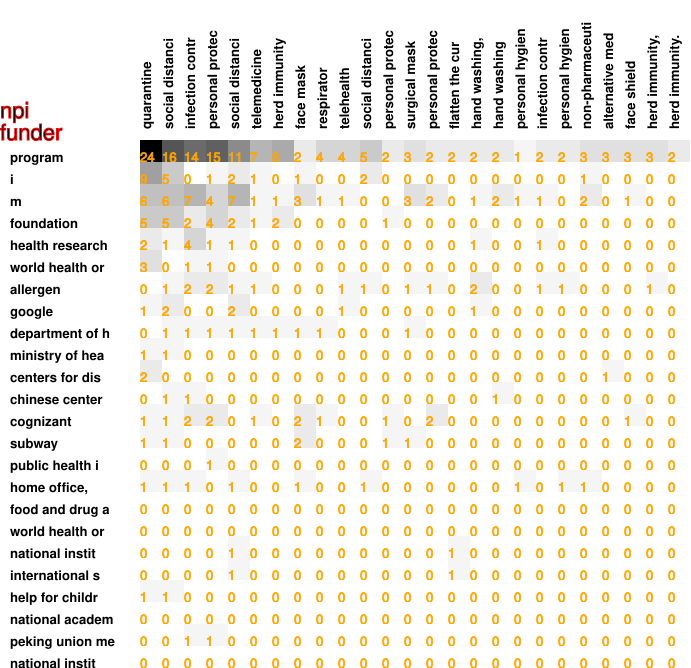

Values plotted in this chart, from the file beside it:
24, 16, 14, 15, 11, 7, 8, 2, 4, 4, 5, 2, 3, 2, 2, 2, 2, 1, 2, 2, 3, 3, 3, 3
9, 5, 0, 1, 2, 1, 0, 1, 0, 0, 2, 0, 0, 0, 0, 0, 0, 0, 0, 0, 1, 0, 0, 0
6, 6, 7, 4, 7, 1, 1, 3, 1, 1, 0, 0, 3, 2, 0, 1, 2, 1, 1, 0, 2, 0, 1, 0
5, 5, 2, 4, 2, 1, 2, 0, 0, 0, 0, 1, 0, 0, 0, 0, 0, 0, 0, 0, 0, 0, 0, 0
2, 1, 4, 1, 1, 0, 0, 0, 0, 0, 0, 0, 0, 0, 0, 1, 0, 0, 1, 0, 0, 0, 0, 0
3, 0, 1, 1, 0, 0, 0, 0, 0, 0, 0, 0, 0, 0, 0, 0, 0, 0, 0, 0, 0, 0, 0, 0
0, 1, 2, 2, 1, 1, 0, 0, 0, 1, 1, 0, 1, 1, 0, 2, 0, 0, 1, 1, 0, 0, 0, 1
1, 2, 0, 0, 2, 0, 0, 0, 0, 1, 0, 0, 0, 0, 0, 1, 0, 0, 0, 0, 0, 0, 0, 0
0, 1, 1, 1, 1, 1, 1, 1, 1, 0, 0, 0, 1, 0, 0, 0, 0, 0, 0, 0, 0, 0, 0, 0
1, 1, 0, 0, 0, 0, 0, 0, 0, 0, 0, 0, 0, 0, 0, 0, 0, 0, 0, 0, 0, 0, 0, 0
2, 0, 0, 0, 0, 0, 0, 0, 0, 0, 0, 0, 0, 0, 0, 0, 0, 0, 0, 0, 0, 1, 0, 0
0, 1, 1, 0, 0, 0, 0, 0, 0, 0, 0, 0, 0, 0, 0, 0, 1, 0, 0, 0, 0, 0, 0, 0
1, 1, 2, 2, 0, 1, 0, 2, 1, 0, 0, 1, 0, 2, 0, 0, 0, 0, 0, 0, 0, 0, 1, 0
1, 1, 0, 0, 0, 0, 0, 2, 0, 0, 0, 1, 1, 0, 0, 0, 0, 0, 0, 0, 0, 0, 0, 0
0, 0, 0, 1, 0, 0, 0, 0, 0, 0, 0, 0, 0, 0, 0, 0, 0, 0, 0, 0, 0, 0, 0, 0
1, 1, 1, 0, 1, 0, 0, 1, 0, 0, 1, 0, 0, 0, 0, 0, 0, 1, 0, 1, 1, 0, 0, 0
0, 0, 0, 0, 0, 0, 0, 0, 0, 0, 0, 0, 0, 0, 0, 0, 0, 0, 0, 0, 0, 0, 0, 0
0, 0, 0, 0, 0, 0, 0, 0, 0, 0, 0, 0, 0, 0, 0, 0, 0, 0, 0, 0, 0, 0, 0, 0
0, 0, 0, 0, 1, 0, 0, 0, 0, 0, 0, 0, 0, 0, 1, 0, 0, 0, 0, 0, 0, 0, 0, 0
0, 0, 0, 0, 1, 0, 0, 0, 0, 0, 0, 0, 0, 0, 1, 0, 0, 0, 0, 0, 0, 0, 0, 0
1, 1, 0, 0, 0, 0, 0, 0, 0, 0, 0, 0, 0, 0, 0, 0, 0, 0, 0, 0, 0, 0, 0, 0
0, 0, 0, 0, 0, 0, 0, 0, 0, 0, 0, 0, 0, 0, 0, 0, 0, 0, 0, 0, 0, 0, 0, 0
0, 0, 1, 1, 0, 0, 0, 0, 0, 0, 0, 0, 0, 0, 0, 0, 0, 0, 0, 0, 0, 0, 0, 0
0, 0, 0, 0, 0, 0, 0, 0, 0, 0, 0, 0, 0, 0, 0, 0, 0, 0, 0, 0, 0, 0, 0, 0
0, 0, 1, 1, 0, 0, 0, 0, 0, 0, 0, 0, 0, 0, 0, 0, 0, 0, 0, 0, 0, 0, 0, 0
